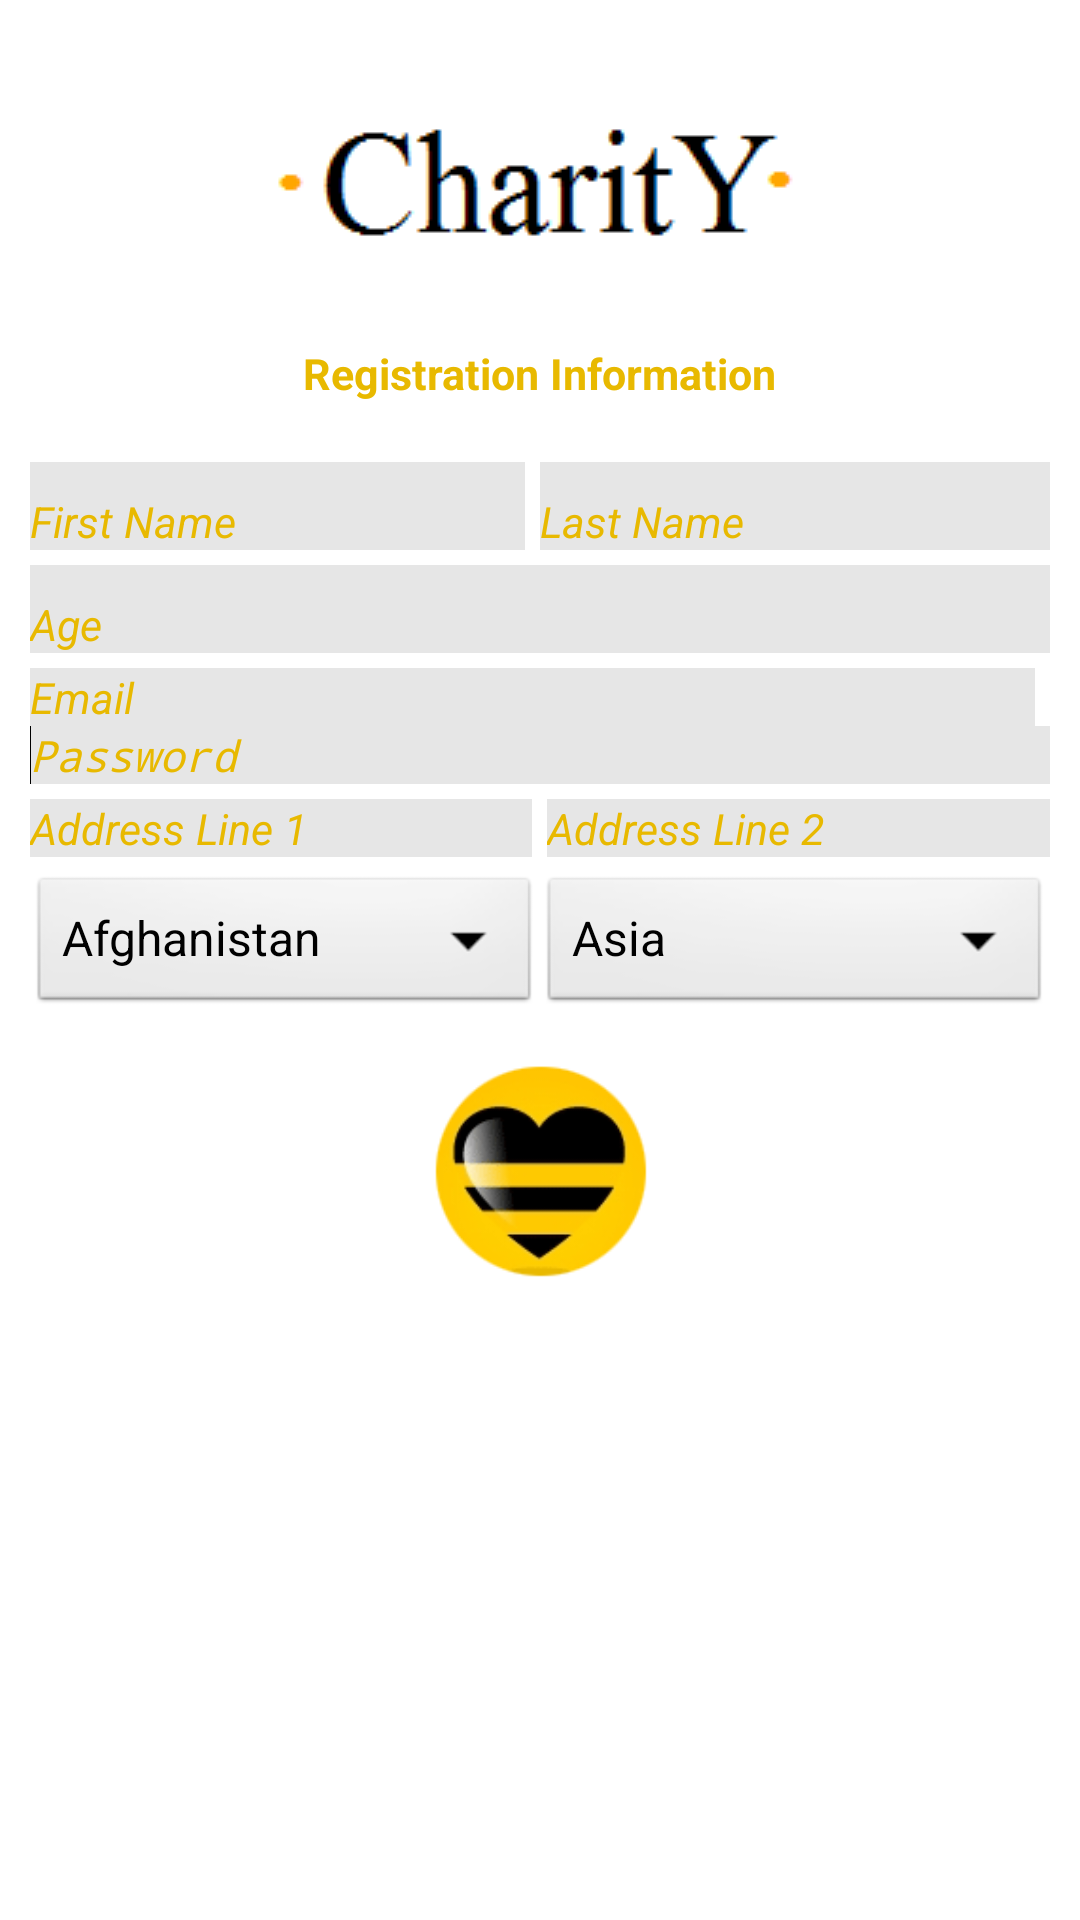

Here is an Android app screen rendered from its layout file. Give the layout XML and the strings, colors and styles it references.
<!-- AndroidManifest.xml: application theme appTheme -->
<!-- res/layout/activity_signup.xml -->
<?xml version="1.0" encoding="utf-8"?>

<LinearLayout xmlns:android="http://schemas.android.com/apk/res/android"
    xmlns:tools="http://schemas.android.com/tools"
    style="@style/appLayoutTheme"
    android:layout_width="fill_parent"
    android:layout_height="fill_parent"
    android:orientation="vertical"
    android:padding="10dp" >
    
    <ImageView
        android:id="@+id/donate_title"
        android:layout_width="wrap_content"
        android:layout_height="wrap_content"
        android:layout_gravity="center"
        android:layout_weight="0.03"
        android:src="@drawable/charity_title" />
    
    <TextView
        android:id="@+id/loginTextView"
        android:layout_width="wrap_content"
        android:layout_height="wrap_content"
        android:layout_gravity="center"
        android:background="@color/whiteColor"
        android:textStyle="bold"
        android:paddingBottom="20dp"
        android:text="@string/registrationInfoLbl"
        android:textColor="@color/darkerYellow"
        android:textSize="7pt" />

    <FrameLayout
        android:layout_width="match_parent"
        android:layout_height="0dp"
        android:layout_weight="0.22"
        android:padding="0dp" >

        <LinearLayout
            android:layout_width="match_parent"
            android:layout_height="match_parent"
            android:orientation="vertical"
            tools:ignore="UselessParent" >

            <LinearLayout
                android:id="@+id/LinearLayout02"
                android:layout_width="match_parent"
                android:layout_height="wrap_content" >

                <EditText
                    android:id="@+id/firstName"
                    android:layout_width="fill_parent"
                    android:layout_height="wrap_content"
                    android:layout_weight="1"
                    android:background="@color/greyColor"
                    android:textSize="7pt"
                    android:textStyle="italic"
                    android:layout_marginRight="5dp"
                    android:hint="@string/signupFirstname"
                    android:inputType="textPersonName"
                    android:paddingTop="10dp"
                    android:textColorHint="@color/darkerYellow" />

                <EditText
                    android:id="@+id/lastName"
                    android:layout_width="fill_parent"
                    android:layout_height="wrap_content"
                    android:layout_weight="1"
                    android:background="@color/greyColor"
                    android:textSize="7pt"
                    android:textStyle="italic"
                    android:layout_marginBottom="5dp"
                    android:hint="@string/signupLastName"
                    android:inputType="textPersonName"
                    android:paddingTop="10dp"
                    android:textColorHint="@color/darkerYellow" />
            </LinearLayout>

            <LinearLayout
                android:layout_width="match_parent"
                android:layout_height="wrap_content"
                android:orientation="vertical" >

                <EditText
                    android:id="@+id/Age"
                    android:layout_width="fill_parent"
                    android:layout_height="wrap_content"
                    android:textSize="7pt"
                    android:textStyle="italic"
                    android:layout_marginBottom="5dp"
                    android:hint="@string/signupAge"
                    android:textColorHint="@color/darkerYellow"
                    android:inputType="number"
                    android:background="@color/greyColor"
                    android:paddingTop="10dp" />
                 
            </LinearLayout>

            <LinearLayout
                android:id="@+id/LinearLayout01"
                android:layout_width="match_parent"
                android:layout_height="wrap_content" >

                <EditText
                    android:id="@+id/Email"
                    android:layout_width="wrap_content"
                    android:layout_height="wrap_content"
                    android:layout_weight="1"
                    android:textSize="7pt"
                    android:textStyle="italic"
                    android:layout_marginRight="5dp"
                    android:hint="@string/signupEmail"
                    android:background="@color/greyColor"
                    android:inputType="textEmailAddress"
                    android:textColorHint="@color/darkerYellow" />
                
                

                
            </LinearLayout>

            <LinearLayout
                android:id="@+id/LinearLayout03"
                android:layout_width="match_parent"
                android:layout_height="wrap_content" >

                <EditText android:id="@+id/Password" android:layout_width="wrap_content" android:layout_height="wrap_content" android:layout_weight="1" android:background="@color/greyColor" android:textSize="7pt" android:textStyle="italic" android:layout_marginBottom="5dp" android:hint="@string/signupPassword" android:textColorHint="@color/darkerYellow" android:inputType="textPassword">
                 
                    <requestFocus />
                </EditText>
                
            </LinearLayout>

            <LinearLayout
                android:id="@+id/linearLayout1"
                android:layout_width="match_parent"
                android:layout_height="wrap_content" >

                <EditText
                    android:id="@+id/AddressLineOne"
                    android:layout_width="wrap_content"
                    android:layout_height="wrap_content"
                    android:layout_weight="1"
                    android:textSize="7pt"
                    android:textStyle="italic"
                    android:layout_marginRight="5dp"
                    android:hint="@string/signupAddressLineOne"
                    android:textColorHint="@color/darkerYellow"
                    android:background="@color/greyColor"
                    android:inputType="text" />
   
                <EditText
                    android:id="@+id/AddressLineTwo"
                    android:layout_width="wrap_content"
                    android:layout_height="wrap_content"
                    android:layout_weight="1"
                    android:textSize="7pt"
                    android:textStyle="italic"
                    android:layout_marginBottom="5dp"
                    android:hint="@string/signupAddressLineTwo"
                    android:textColorHint="@color/darkerYellow"
                    android:background="@color/greyColor"
                    android:inputType="text" />
                
              
            </LinearLayout>

            <LinearLayout
                android:id="@+id/LinearLayout"
                android:layout_width="match_parent"
                android:layout_height="wrap_content" >

                <Spinner
                    android:id="@+id/Nationality"
                    android:layout_width="match_parent"
                    android:layout_height="wrap_content"
                    android:layout_weight="1"
                    android:entries="@array/nationality_array"
                    android:prompt="@string/nationality" />

                <Spinner
                    android:id="@+id/Region"
                    android:layout_width="match_parent"
                    android:layout_height="wrap_content"
                    android:layout_weight="1"
                    android:entries="@array/region_array"
                    android:prompt="@string/region" />
            </LinearLayout>

            <LinearLayout
                android:layout_width="match_parent"
                android:layout_height="match_parent"
                android:orientation="vertical"
                android:paddingTop="10dp" >

                <Button
                    android:id="@+id/register"
                    android:layout_width="92dp"
                    android:layout_height="81dp"
                    android:layout_gravity="center"
                    android:background="@drawable/logo"
                    android:onClick="registerPressed"
                    android:paddingBottom="10dp"
                    android:paddingTop="5dp" />
            </LinearLayout>
        </LinearLayout>
    </FrameLayout>

   

</LinearLayout>
<!-- resources referenced by this layout -->
<resources>
  <color name="darkerYellow">#E8B900</color>
  <color name="greyColor">#E6E6E6</color>
  <color name="whiteColor">#ffffff</color>
  <string name="region">Region</string>
  <string name="signupAge">Age</string>
  <string name="signupEmail">Email</string>
  <string name="nationality_3">Albania</string>
  <string name="nationality_4">Algeria</string>
  <string name="nationality_6">Andorra</string>
  <string name="nationality_7">Angola</string>
  <string name="nationality_13">Aruba</string>
  <string name="nationality_15">Austria</string>
  <string name="nationality_17">Bahamas</string>
  <string name="nationality_18">Bahrain</string>
  <string name="nationality_21">Belarus</string>
  <string name="nationality_22">Belgium</string>
  <string name="nationality_23">Belize</string>
  <string name="nationality_24">Benin</string>
  <string name="nationality_25">Bermuda</string>
  <string name="nationality_26">Bhutan</string>
  <string name="nationality_27">Bolivia</string>
  <string name="nationality_31">Brazil</string>
  <string name="nationality_34">Brunei</string>
  <string name="nationality_37">Burundi</string>
  <string name="nationality_40">Canada</string>
  <string name="nationality_44">Chad</string>
  <string name="nationality_45">Chile</string>
  <string name="nationality_46">China</string>
  <string name="nationality_50">Congo</string>
  <string name="nationality_53">Croatia</string>
  <string name="nationality_54">Cuba</string>
  <string name="nationality_55">Cyprus</string>
  <string name="nationality_58">Denmark</string>
  <string name="nationality_64">Ecuador</string>
  <string name="nationality_65">Egypt</string>
  <string name="nationality_68">Eritrea</string>
  <string name="nationality_69">Estonia</string>
  <string name="nationality_74">Fiji</string>
  <string name="nationality_75">Finland</string>
  <string name="nationality_76">France</string>
  <string name="nationality_80">Gabon</string>
  <string name="nationality_81">Gambia</string>
  <string name="nationality_82">Georgia</string>
  <string name="nationality_83">Germany</string>
  <string name="nationality_84">Ghana</string>
  <string name="nationality_86">Greece</string>
  <string name="nationality_88">Grenada</string>
  <string name="nationality_90">Guam</string>
  <string name="nationality_92">Guinea</string>
  <string name="nationality_94">Guyana</string>
  <string name="nationality_95">Haiti</string>
  <string name="nationality_99">Hungary</string>
  <string name="nationality_101">India</string>
  <string name="nationality_103">Iran</string>
  <string name="nationality_104">Iraq</string>
  <string name="nationality_107">Israel</string>
  <string name="nationality_108">Italy</string>
  <string name="nationality_111">Japan</string>
  <string name="nationality_112">Jordan</string>
  <string name="nationality_114">Kenya</string>
  <string name="nationality_116">Kuwait</string>
  <string name="nationality_118">Laos</string>
  <string name="nationality_119">Latvia</string>
  <string name="nationality_123">Libya</string>
  <string name="nationality_127">Macau</string>
  <string name="nationality_130">Malawi</string>
  <string name="nationality_133">Mali</string>
  <string name="nationality_134">Malta</string>
  <string name="nationality_140">Mexico</string>
  <string name="nationality_142">Monaco</string>
  <string name="nationality_150">Nauru</string>
  <string name="nationality_151">Nepal</string>
  <string name="nationality_157">Niger</string>
  <string name="nationality_159">Niue</string>
  <string name="nationality_163">Norway</string>
  <string name="nationality_164">Oman</string>
  <string name="nationality_166">Palau</string>
  <string name="nationality_168">Panama</string>
  <string name="nationality_171">Peru</string>
  <string name="nationality_174">Poland</string>
  <string name="nationality_177">Qatar</string>
  <string name="nationality_180">Russia</string>
  <string name="nationality_181">Rwanda</string>
</resources>
